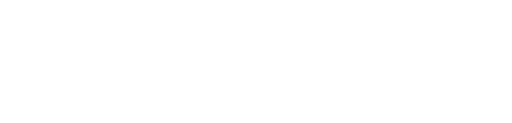
t = 0.00 s
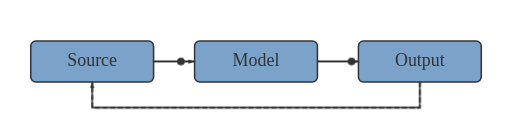
t = 2.90 s
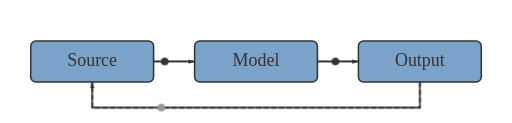
t = 3.85 s
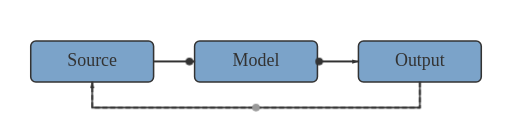
t = 4.80 s
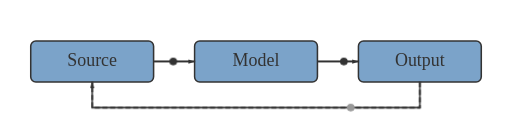
t = 5.75 s

The animated SVG that drew these frames (rendered in a browser with its animation timeline set to each time). Animation: 5 CSS @keyframes rules; one cycle of 6.70 s, repeats indefinitely.

<svg xmlns="http://www.w3.org/2000/svg" width="400" height="96" viewBox="0 0 400 96" font-family="Times New Roman">
<style>
@keyframes ft-reveal{from{opacity:0}to{opacity:1}}
#n1{opacity:0;animation:ft-reveal .5s ease-out 0.00s forwards}
#n2{opacity:0;animation:ft-reveal .5s ease-out 0.35s forwards}
#n3{opacity:0;animation:ft-reveal .5s ease-out 0.70s forwards}
@keyframes ft-draw{to{stroke-dashoffset:0}}
@keyframes ft-appear{to{opacity:1}}
#ft-shaft-0{stroke-dasharray:32;stroke-dashoffset:32;animation:ft-draw 0.6s ease-in-out 1.05s forwards}
#f1{opacity:0;animation:ft-appear .01s linear 1.65s forwards}
#ft-shaft-1{stroke-dasharray:32;stroke-dashoffset:32;animation:ft-draw 0.6s ease-in-out 1.20s forwards}
#f2{opacity:0;animation:ft-appear .01s linear 1.80s forwards}
#ft-shaft-2{stroke-dasharray:296;stroke-dashoffset:296;animation:ft-draw 0.6s ease-in-out 1.35s forwards}
#f3{opacity:0;animation:ft-appear .01s linear 1.95s forwards}
@keyframes ft-travel{from{offset-distance:100%}to{offset-distance:0%}}
#ft-pulse-0{transform-box:fill-box;transform-origin:center;offset-path:path('M120,48 H152');offset-rotate:0deg;opacity:0;animation:ft-travel 2.4s linear 2.10s infinite, ft-show .1s linear 2.10s forwards}
#ft-pulse-1{transform-box:fill-box;transform-origin:center;offset-path:path('M248,48 H280');offset-rotate:0deg;opacity:0;animation:ft-travel 2.4s linear 2.50s infinite, ft-show .1s linear 2.50s forwards}
#ft-pulse-2{transform-box:fill-box;transform-origin:center;offset-path:path('M328,64 V84 H72 V64');offset-rotate:0deg;opacity:0;animation:ft-travel 3.8s linear 2.90s infinite, ft-show .1s linear 2.90s forwards}
@keyframes ft-show{to{opacity:1}}
@media (prefers-reduced-motion: reduce){[id^=ft-pulse],[id^=ft-shaft]{display:none}*{animation:none!important;opacity:1!important;stroke-dashoffset:0!important}}
</style>
<rect id="background" width="400" height="96" fill="#FFFFFF" />
<defs id="e1-defs"><marker id="a" markerWidth="5" markerHeight="3.5" refX="5" refY="1.75" orient="auto" markerUnits="userSpaceOnUse"><path d="M0,0 L5,1.75 L0,3.5 z" fill="#333333" id="e2-path" /></marker></defs>
<g id="n1"><rect id="b1" x="24" y="32" width="96" height="32" fill="#7BA3C9" stroke="#333333" stroke-width="1.2" rx="4" data-role="block" /><text id="t1" x="72" y="48" font-size="14" text-anchor="middle" dominant-baseline="middle" fill="#333333" data-kind="label">Source</text></g>
<g id="n2"><rect id="b2" x="152" y="32" width="96" height="32" fill="#7BA3C9" stroke="#333333" stroke-width="1.2" rx="4" data-role="block" /><text id="t2" x="200" y="48" font-size="14" text-anchor="middle" dominant-baseline="middle" fill="#333333" data-kind="label">Model</text></g>
<g id="n3"><rect id="b3" x="280" y="32" width="96" height="32" fill="#7BA3C9" stroke="#333333" stroke-width="1.2" rx="4" data-role="block" /><text id="t3" x="328" y="48" font-size="14" text-anchor="middle" dominant-baseline="middle" fill="#333333" data-kind="label">Output</text></g>
<path id="f1" d="M120,48 H152" fill="none" stroke="#333333" stroke-width="1.2" data-flow="data" marker-end="url(#a)" />
<path id="f2" d="M248,48 H280" fill="none" stroke="#333333" stroke-width="1.2" data-flow="data" marker-end="url(#a)" />
<path id="f3" d="M328,64 V84 H72 V64" fill="none" stroke="#333333" stroke-width="1.2" data-flow="control" stroke-dasharray="4 2" marker-end="url(#a)" />
  <path id="ft-shaft-0" d="M120,48 H152" fill="none" stroke="#333333" stroke-width="1.2" data-role="anim-shaft"/>
  <path id="ft-shaft-1" d="M248,48 H280" fill="none" stroke="#333333" stroke-width="1.2" data-role="anim-shaft"/>
  <path id="ft-shaft-2" d="M328,64 V84 H72 V64" fill="none" stroke="#333333" stroke-width="1.2" data-role="anim-shaft"/>
  <circle id="ft-pulse-0" cx="120" cy="48" r="3" fill="#333333" data-role="pulse"/>
  <circle id="ft-pulse-1" cx="248" cy="48" r="3" fill="#333333" data-role="pulse"/>
  <circle id="ft-pulse-2" cx="328" cy="64" r="3" fill="#999999" data-role="pulse"/>
</svg>
